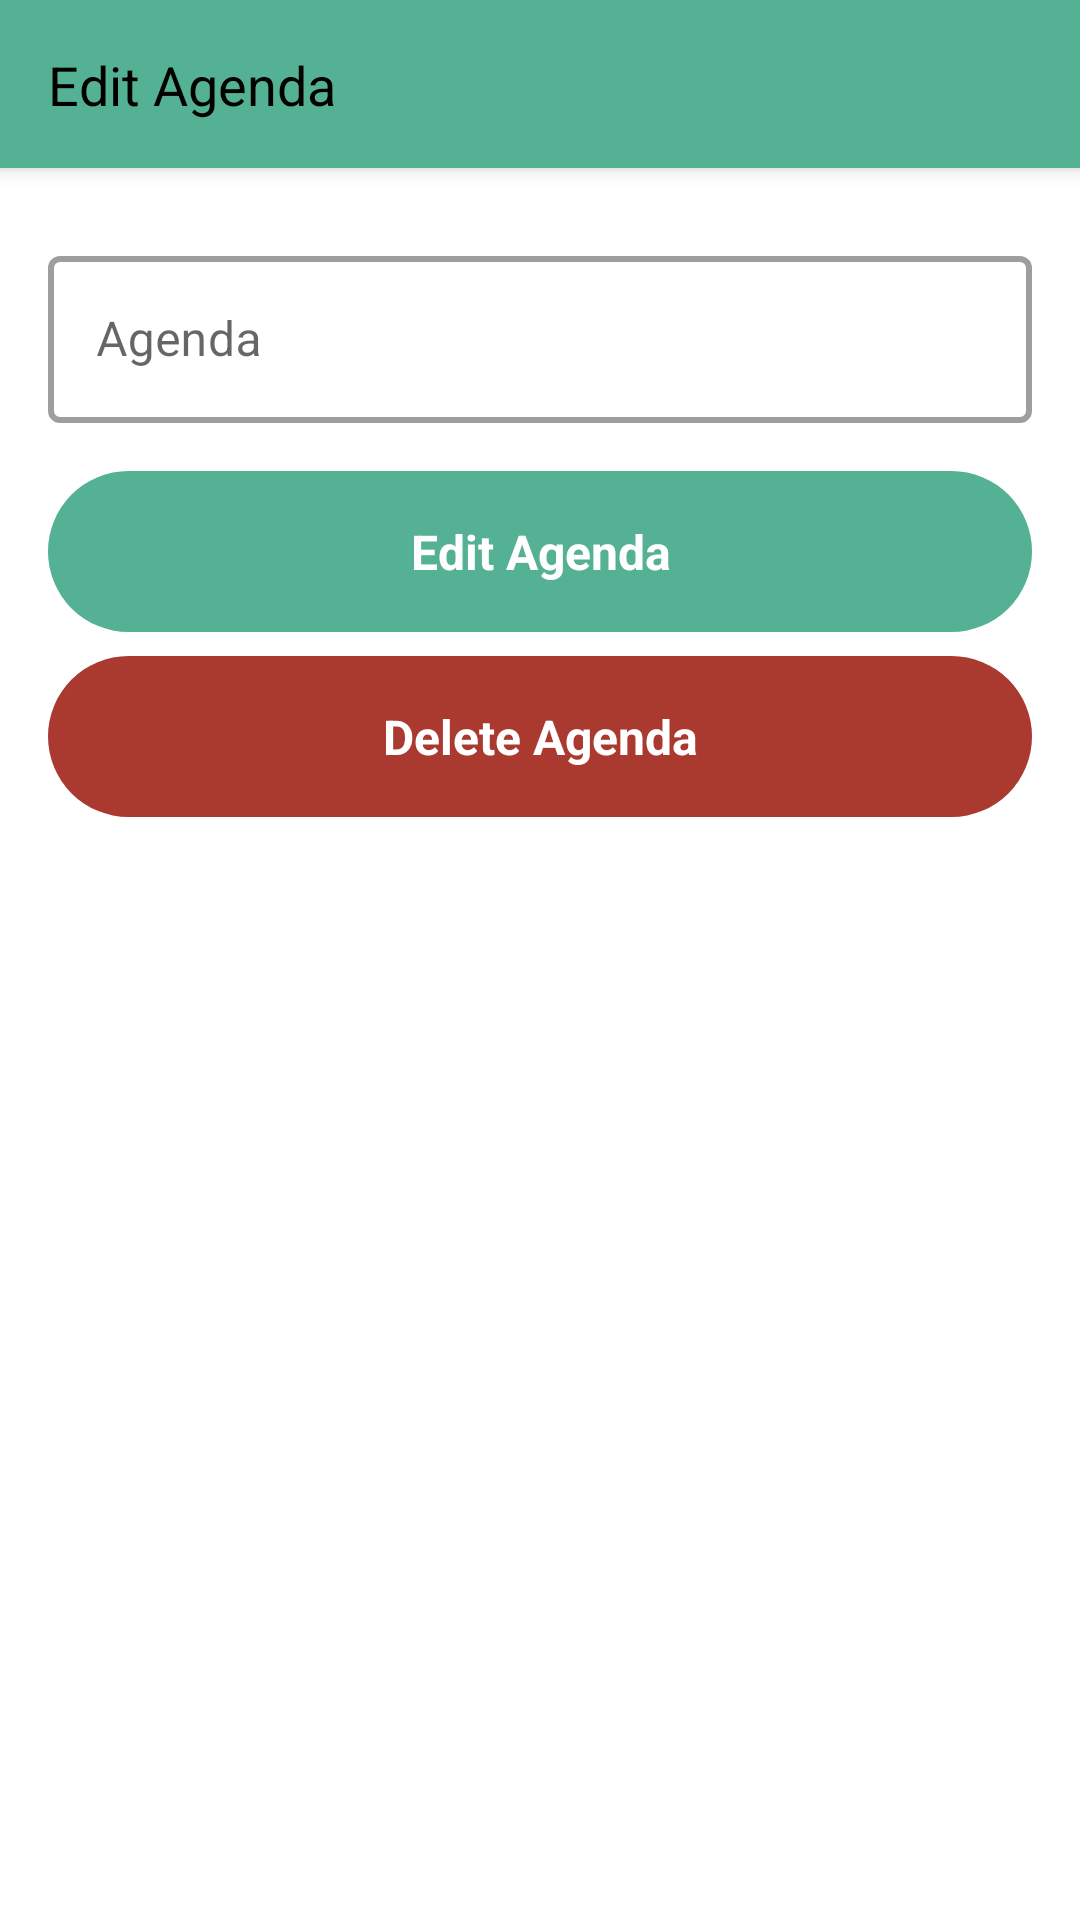

The Android layout XML behind this screen, and the referenced resources:
<!-- AndroidManifest.xml: application theme Theme.AplikasiManajemenRapat -->
<!-- res/layout/activity_edit_agenda.xml -->
<?xml version="1.0" encoding="utf-8"?>
<androidx.coordinatorlayout.widget.CoordinatorLayout xmlns:android="http://schemas.android.com/apk/res/android"
    xmlns:tools="http://schemas.android.com/tools"
    xmlns:app="http://schemas.android.com/apk/res-auto"


    android:layout_width="match_parent"
    android:layout_height="match_parent">

    <com.google.android.material.appbar.AppBarLayout
        android:id="@+id/appbar"

        android:layout_width="match_parent"
        android:layout_height="wrap_content">

        <com.google.android.material.appbar.CollapsingToolbarLayout
            android:layout_width="match_parent"
            android:layout_height="match_parent"
            app:contentScrim="?attr/colorPrimary"
            app:layout_scrollFlags="scroll|exitUntilCollapsed"

            app:toolbarId="@+id/toolbar">


            <androidx.appcompat.widget.Toolbar
                android:id="@+id/toolbar"
                android:layout_width="match_parent"
                android:layout_height="?attr/actionBarSize">

                <androidx.constraintlayout.widget.ConstraintLayout
                    android:layout_width="match_parent"
                    android:layout_height="match_parent">

                    <TextView
                        android:id="@+id/text_agenda_detail_title"
                        style="@style/textStyle.subtitle"
                        android:layout_width="0dp"
                        android:layout_height="wrap_content"
                        android:text="@string/edit_agenda"
                        app:layout_constraintBottom_toBottomOf="parent"
                        app:layout_constraintEnd_toEndOf="parent"
                        app:layout_constraintStart_toStartOf="parent"
                        app:layout_constraintTop_toTopOf="parent" />

                </androidx.constraintlayout.widget.ConstraintLayout>

            </androidx.appcompat.widget.Toolbar>
        </com.google.android.material.appbar.CollapsingToolbarLayout>
    </com.google.android.material.appbar.AppBarLayout>


    <androidx.constraintlayout.widget.ConstraintLayout
        android:layout_width="match_parent"
        android:layout_height="match_parent"
        app:layout_behavior="com.google.android.material.appbar.AppBarLayout$ScrollingViewBehavior"
        tools:context=".ui.meeting.detail.agenda.DetailAgendaActivity">

        <com.google.android.material.textfield.TextInputLayout
            android:id="@+id/text_input_edit_agenda"
            style="@style/Widget.MaterialComponents.TextInputLayout.OutlinedBox"
            android:layout_width="0dp"
            android:layout_height="wrap_content"
            android:maxHeight="200dp"
            android:layout_marginStart="16dp"
            android:layout_marginTop="24dp"
            android:layout_marginEnd="16dp"
            android:hint="@string/agenda"
            app:boxStrokeWidth="2dp"
            app:boxStrokeWidthFocused="3dp"
            app:layout_constraintEnd_toEndOf="parent"
            app:layout_constraintStart_toStartOf="parent"
            app:layout_constraintTop_toTopOf="parent">

            <com.google.android.material.textfield.TextInputEditText
                android:id="@+id/edit_edit_agenda"
                android:layout_width="match_parent"
                android:layout_height="wrap_content"
                android:inputType="text|textMultiLine" />
        </com.google.android.material.textfield.TextInputLayout>

        <TextView
            android:id="@+id/button_edit_agenda"
            android:layout_width="0dp"
            android:layout_height="wrap_content"
            android:layout_marginTop="16dp"
            android:background="@drawable/button_primary"
            android:foreground="?android:attr/selectableItemBackground"
            android:gravity="center"
            android:text="@string/edit_agenda"
            android:textColor="@color/white"
            android:textSize="16sp"
            android:textStyle="bold"
            app:layout_constraintEnd_toEndOf="@+id/text_input_edit_agenda"
            app:layout_constraintStart_toStartOf="@+id/text_input_edit_agenda"
            app:layout_constraintTop_toBottomOf="@+id/text_input_edit_agenda" />

        <TextView
            android:id="@+id/button_delete_agenda"
            android:layout_width="0dp"
            android:layout_height="wrap_content"
            android:layout_marginTop="8dp"
            android:background="@drawable/button_secondary_dark"
            android:foreground="?android:attr/selectableItemBackground"
            android:gravity="center"
            android:text="@string/delete_agenda"
            android:textColor="@color/white"
            android:textSize="16sp"
            android:textStyle="bold"
            app:layout_constraintEnd_toEndOf="@+id/button_edit_agenda"
            app:layout_constraintStart_toStartOf="@+id/button_edit_agenda"
            app:layout_constraintTop_toBottomOf="@+id/button_edit_agenda" />

        <ProgressBar
            android:id="@+id/progress_bar_edit_agenda"
            style="?android:attr/progressBarStyle"
            android:layout_width="wrap_content"
            android:layout_height="wrap_content"
            android:visibility="gone"
            app:layout_constraintBottom_toBottomOf="parent"
            app:layout_constraintEnd_toEndOf="parent"
            app:layout_constraintStart_toStartOf="parent"
            app:layout_constraintTop_toTopOf="parent" />

    </androidx.constraintlayout.widget.ConstraintLayout>

</androidx.coordinatorlayout.widget.CoordinatorLayout>
<!-- resources referenced by this layout -->
<resources>
  <color name="white">#FFFFFFFF</color>
  <!-- drawable button_primary (drawable) -->
  <?xml version="1.0" encoding="utf-8"?>
  <shape xmlns:android="http://schemas.android.com/apk/res/android">
  
      <solid android:color="@color/primary"/>
  
      <corners android:radius="500dp"/>
  
      <padding
          android:top="16dp"
          android:bottom="16dp"/>
  </shape>
  <!-- drawable button_secondary_dark (drawable) -->
  <?xml version="1.0" encoding="utf-8"?>
  <shape xmlns:android="http://schemas.android.com/apk/res/android">
  
      <solid android:color="@color/secondary_dark"/>
  
      <corners android:radius="500dp"/>
  
      <padding
          android:top="16dp"
          android:bottom="16dp"/>
  </shape>
  <string name="agenda">Agenda</string>
  <string name="delete_agenda">Delete Agenda</string>
  <string name="edit_agenda">Edit Agenda</string>
  <style name="textStyle.subtitle">
          <item name="android:textSize">18sp</item>
      </style>
  <style name="Theme.AplikasiManajemenRapat" parent="Theme.MaterialComponents.DayNight.NoActionBar">
          
          <item name="colorPrimary">@color/primary</item>
          <item name="colorPrimaryVariant">@color/primary_dark</item>
          <item name="colorOnPrimary">@color/white</item>
          
          <item name="colorSecondary">@color/secondary</item>
          <item name="colorSecondaryVariant">@color/secondary_dark</item>
          <item name="colorOnSecondary">@color/black</item>
          
          <item name="android:statusBarColor">?attr/colorPrimaryVariant</item>
          
          <item name="fontFamily">@font/poppins</item>
      </style>
  <color name="primary">#54b193</color>
  <color name="secondary_dark">#aa3930</color>
  <color name="primary_dark">#1c8165</color>
  <color name="secondary">#e1695a</color>
  <color name="black">#FF000000</color>
</resources>
